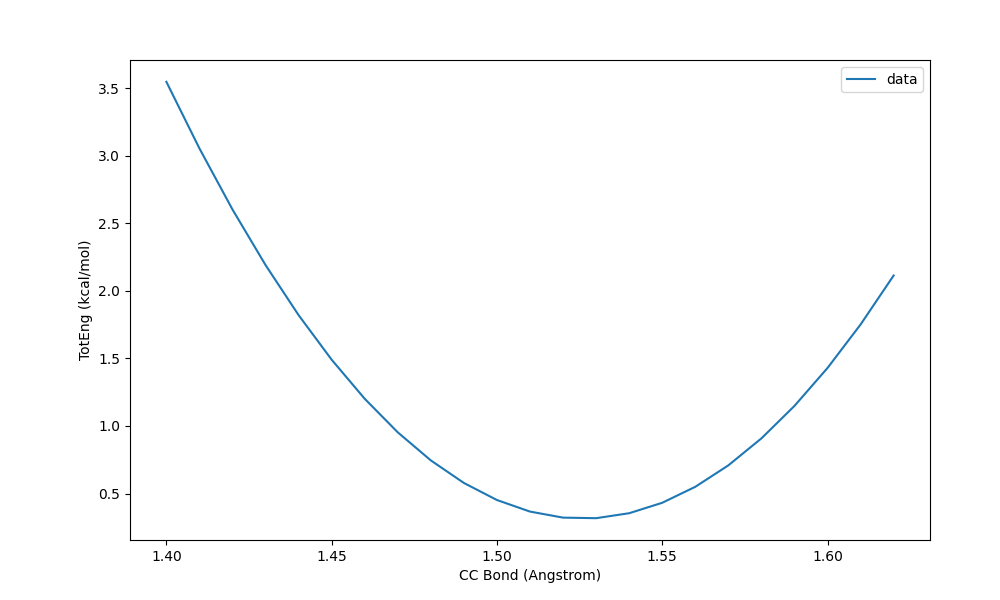

Data behind this chart, as committed beside it:
CC Bond (Angstrom), TotEng (kcal/mol), St Dev of TotEng (kcal/mol)
1.4, 3.547, 
1.41, 3.054, 
1.42, 2.602, 
1.43, 2.191, 
1.44, 1.82, 
1.45, 1.491, 
1.46, 1.201, 
1.47, 0.953, 
1.48, 0.7453, 
1.49, 0.5784, 
1.5, 0.4521, 
1.51, 0.3666, 
1.52, 0.3218, 
1.53, 0.3177, 
1.54, 0.3544, 
1.55, 0.4318, 
1.56, 0.5498, 
1.57, 0.7087, 
1.58, 0.9082, 
1.59, 1.149, 
1.6, 1.429, 
1.61, 1.751, 
1.62, 2.114, 
